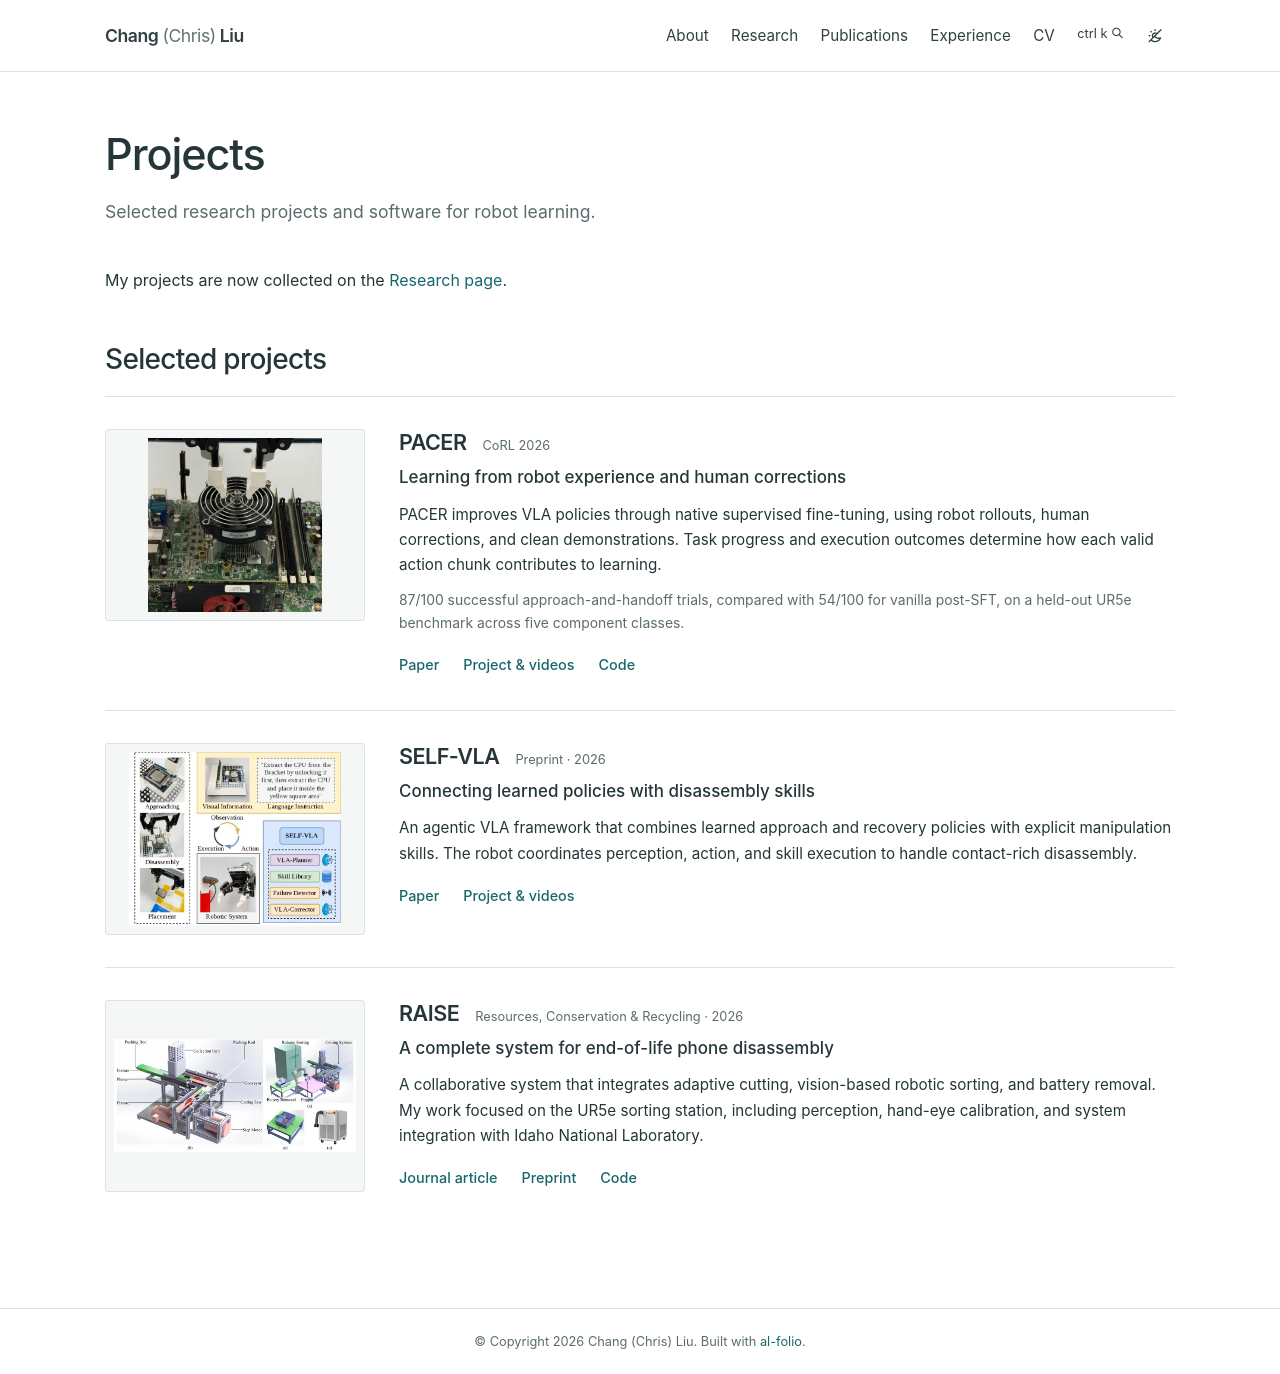

repository: ChangChrisLiu/ChangChrisLiu.github.io · page: projects/index.html · generator: jekyll

---
layout: page
title: Projects
permalink: /projects/
description: Selected research projects and software for robot learning.
nav: false
---

My projects are now collected on the [Research page]({{ '/research/' | relative_url }}).

## Selected projects

{% include research_projects.liquid %}
